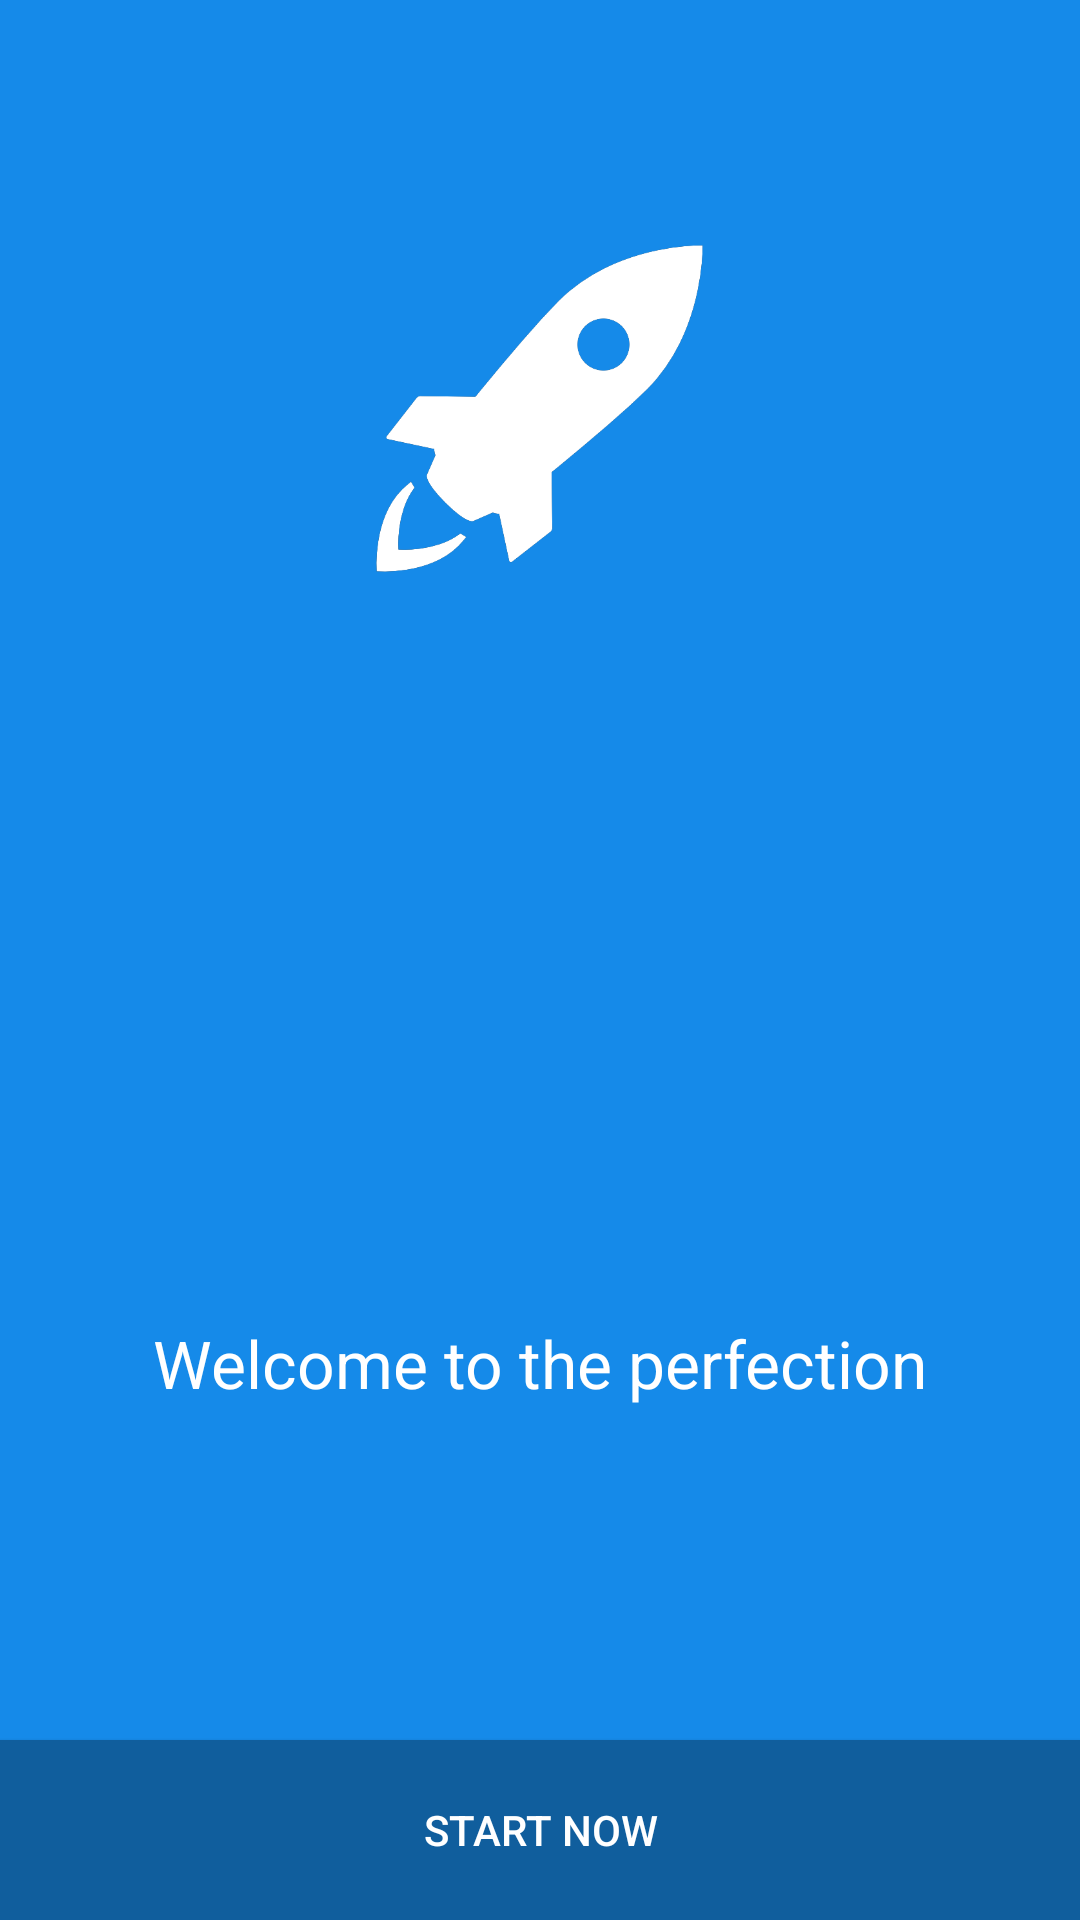

Android layout source for this screen:
<!-- AndroidManifest.xml: application theme AppTheme -->
<!-- res/layout/splash.xml -->
<?xml version="1.0" encoding="utf-8"?>
<RelativeLayout xmlns:android="http://schemas.android.com/apk/res/android"
    android:orientation="vertical" android:layout_width="match_parent"
    android:layout_height="match_parent"
    android:background="#158ae9">

    <ImageView
        android:layout_width="110dp"
        android:layout_height="110dp"
        android:id="@+id/imageView"
        android:layout_gravity="center_horizontal"
        android:layout_alignParentTop="true"
        android:layout_centerHorizontal="true"
        android:layout_marginTop="81dp"
        android:src="@drawable/rocket_white" />

    <Button
        android:layout_width="wrap_content"
        android:layout_height="60dp"
        android:text="@string/s"
        android:id="@+id/start_now"
        android:layout_alignParentBottom="true"
        android:layout_alignParentRight="true"
        android:layout_alignParentEnd="true"
        android:layout_alignParentLeft="true"
        android:layout_alignParentStart="true"
        android:background="#105e9d"
        android:textColor="#ffffff" />

    <TextView
        android:layout_width="wrap_content"
        android:layout_height="wrap_content"
        android:textAppearance="?android:attr/textAppearanceMedium"
        android:text="@string/perf"
        android:id="@+id/textView"
        android:textColor="#ffffff"
        android:textAlignment="center"
        android:textSize="22sp"
        android:layout_above="@+id/start_now"
        android:layout_alignParentLeft="true"
        android:layout_alignParentStart="true"
        android:layout_marginBottom="111dp"
        android:layout_alignParentRight="true"
        android:layout_alignParentEnd="true" />
</RelativeLayout>
<!-- resources referenced by this layout -->
<resources>
  <!-- drawable rocket_white: png bitmap (drawable, 23085 bytes) -->
  <string name="perf">Welcome to the perfection</string>
  <string name="s">Start now</string>
  <style name="AppTheme" parent="Theme.AppCompat.Light.NoActionBar">
          
          <item name="colorPrimary">@color/colorPrimary</item>
          <item name="colorPrimaryDark">@color/colorPrimaryDark</item>
          <item name="colorAccent">@color/colorAccent</item>
      </style>
  <color name="colorPrimary">#2196F3</color>
  <color name="colorPrimaryDark">#208ce2</color>
  <color name="colorAccent">#1a83d6</color>
</resources>
